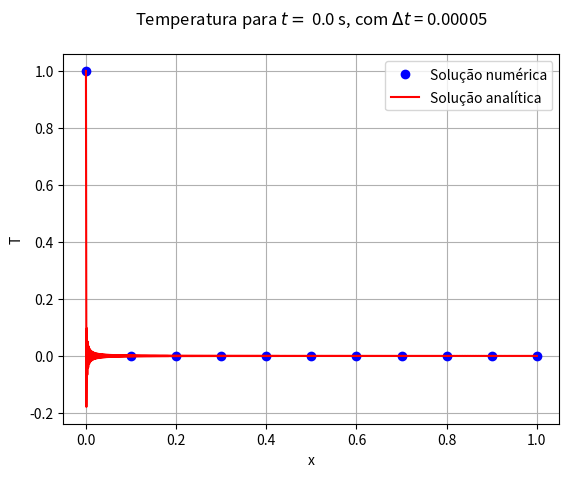

Recreate this plot in Python.
# -*- coding: utf-8 -*-
"""
Created on Mon Sep 27 13:48:51 2021

[redacted]
"""

#Trabalho 3 - Questão 3

import numpy as np
import matplotlib.pyplot as plt
    

N=10
dx=1.0/N
ti=0.0
tf=0.0
dt=0.00005
k=dt/(dx**2.0)

x=np.linspace(0.0,1.0,N+1)
T=np.zeros(N+1,float)

T[0]=1.0

T_nova=np.copy(T)


while ti < tf-(0.01*dt):
    for i in range(1,N):
        T_nova[i]=T[i]+k*(T[i+1]-2.0*T[i]+T[i-1])
        
    T=np.copy(T_nova)
    ti+=dt
 
x_exata=np.linspace(0.0,1.0,1000)  
T_exata=np.zeros(1000,float)
T_exata[0]=1.0
soma=0.0
for y in range(1,1000):
    soma=0.0
    for n in range(1,1000):
        soma+=(2/(n*np.pi))*np.sin(n*np.pi*x_exata[y])*np.exp((-n**2)*(np.pi**2)*tf)
    T_exata[y]=(1.0-x_exata[y])-soma
    
    

plt.plot(x,T,'bo',label='Solução numérica')
plt.plot(x_exata,T_exata,'-r',label='Solução analítica')

plt.grid(True)
plt.title("Temperatura para $t = $ 0.0 s, com $\Delta t$ = 0.00005\n")
plt.xlabel("x")
plt.ylabel("T")
plt.legend()
plt.plot()
#plt.savefig('Fig3_6.png',format='png',dpi=600)